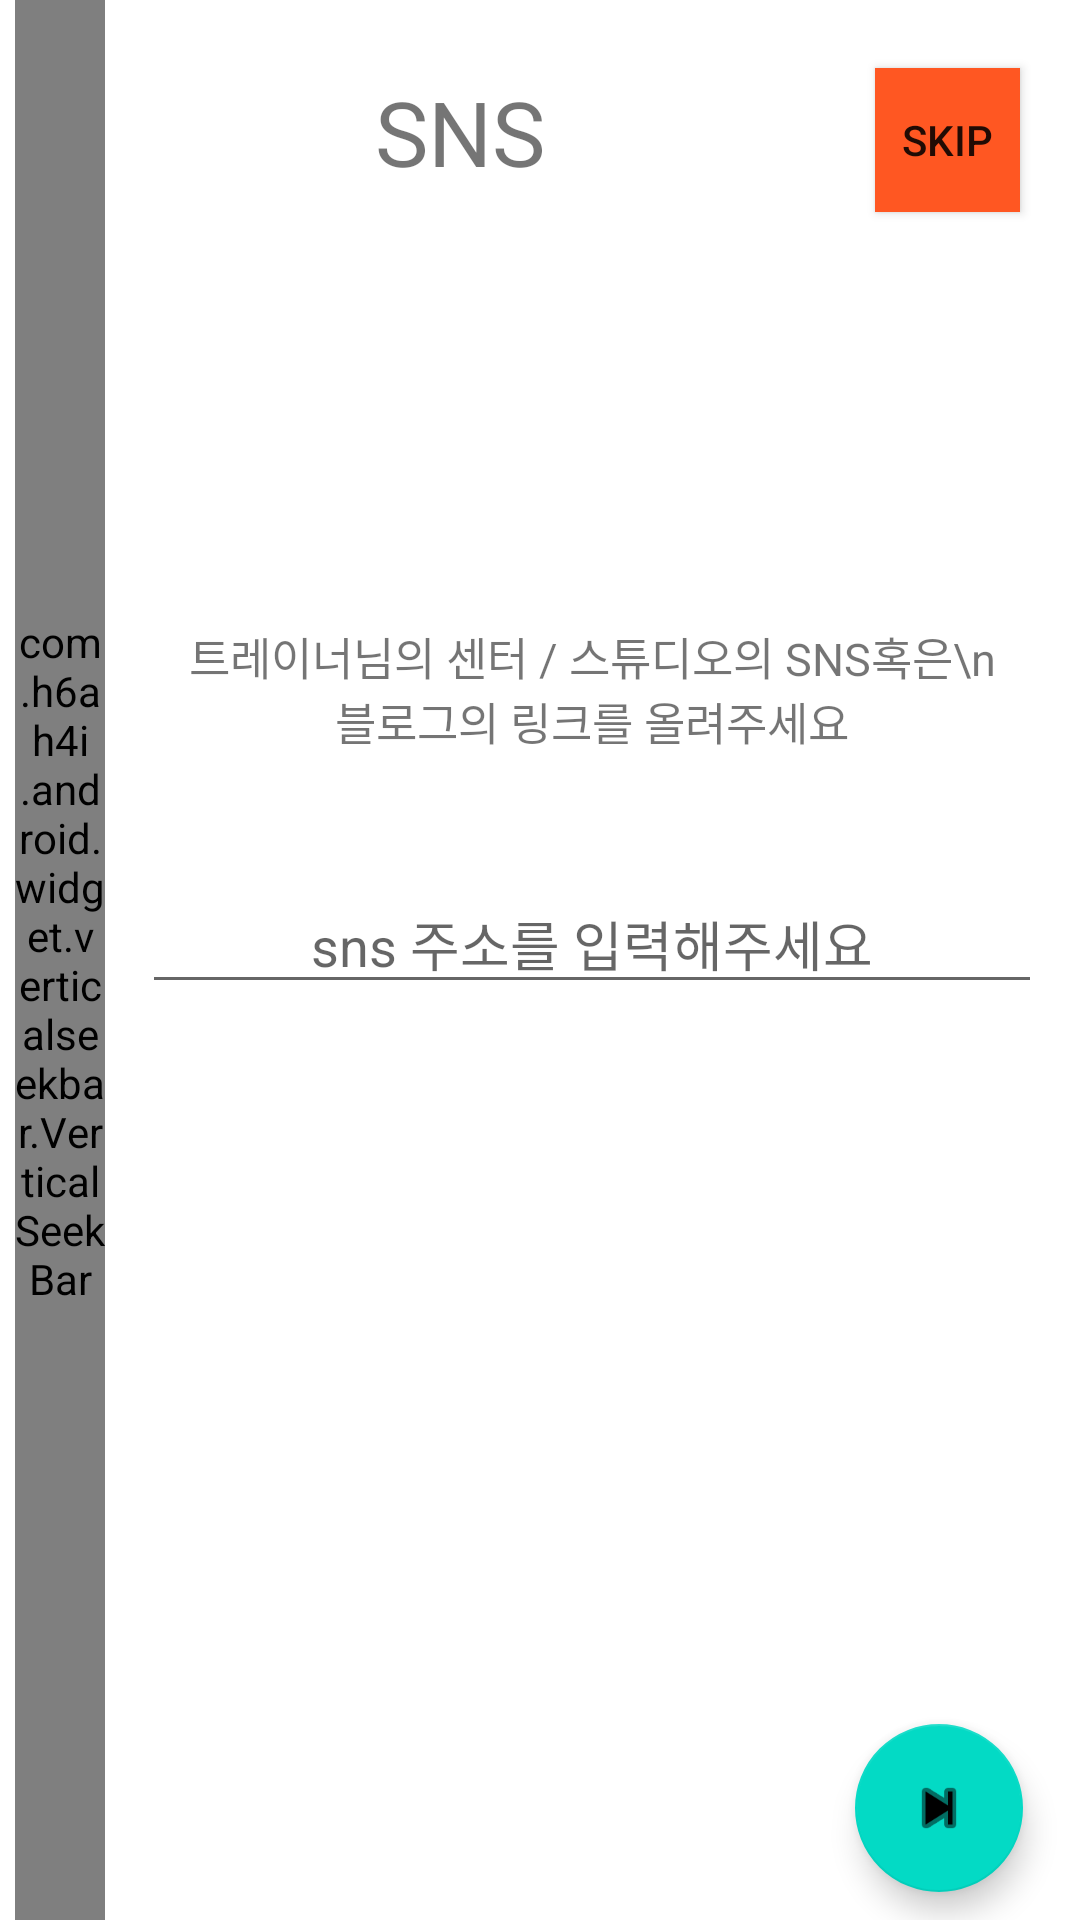

Android layout source for this screen:
<!-- AndroidManifest.xml: application theme Theme.TrainMePractice -->
<!-- res/layout/activity_q10_trainer.xml -->
<?xml version="1.0" encoding="utf-8"?>

<LinearLayout
    android:orientation="horizontal"
    xmlns:android="http://schemas.android.com/apk/res/android"
    xmlns:app="http://schemas.android.com/apk/res-auto"
    xmlns:tools="http://schemas.android.com/tools"
    android:layout_width="match_parent"
    android:layout_height="match_parent"
    tools:context=".TrainerActivity.Q10_trainer">

    <com.h6ah4i.android.widget.verticalseekbar.VerticalSeekBar
        android:id="@+id/seekbar10"
        android:layout_width="30dp"
        android:layout_height="match_parent"
        android:layout_marginLeft="5dp"
        android:max="10"
        android:progress="9"
        android:progressTint="#FF5722"
        android:thumbTint="#FF5722" />

    <LinearLayout
        android:layout_width="match_parent"
        android:layout_height="match_parent"
        android:orientation="vertical">

        <LinearLayout
            android:orientation="horizontal"
            android:layout_width="match_parent"
            android:layout_height="wrap_content">

            <TextView
                android:layout_width="wrap_content"
                android:layout_height="match_parent"
                android:text="SNS"
                android:textSize="30sp"
                android:gravity="center"
                android:layout_margin="20dp"
                android:paddingHorizontal="70dp" />

            <Button
                android:id="@+id/skipButton10"
                android:layout_width="wrap_content"
                android:layout_height="wrap_content"
                android:layout_margin="20dp"
                android:background="#FF5722"
                android:backgroundTint="#FF5722"
                android:text="SKIP" />

        </LinearLayout>

        <TextView
            android:layout_width="match_parent"
            android:layout_height="wrap_content"
            android:text="트레이너님의 센터 / 스튜디오의 SNS혹은\n 블로그의 링크를 올려주세요"
            android:textSize="15sp"
            android:gravity="center"
            android:layout_marginTop="100dp"
            android:padding="20dp"/>

        <EditText
            android:scrollHorizontally="false"
            android:id="@+id/snsEditText"
            android:layout_width="300dp"
            android:layout_height="wrap_content"
            android:hint="sns 주소를 입력해주세요"
            android:gravity="center"
            android:layout_gravity="center"
            android:layout_marginTop="20dp"
            android:layout_marginBottom="40dp"/>

        <com.google.android.material.floatingactionbutton.FloatingActionButton
            android:id="@+id/nextButton10"
            android:layout_width="wrap_content"
            android:layout_height="wrap_content"
            android:src="@android:drawable/ic_media_next"
            android:layout_marginTop="200dp"
            android:layout_marginLeft="250dp"/>

    </LinearLayout>

</LinearLayout>
<!-- resources referenced by this layout -->
<resources>
  <style name="Theme.TrainMePractice" parent="Theme.MaterialComponents.DayNight.DarkActionBar">
          
          <item name="colorPrimary">@color/purple_500</item>
          <item name="colorPrimaryVariant">@color/purple_700</item>
          <item name="colorOnPrimary">@color/white</item>
          
          <item name="colorSecondary">@color/teal_200</item>
          <item name="colorSecondaryVariant">@color/teal_700</item>
          <item name="colorOnSecondary">@color/black</item>
          
          <item name="android:statusBarColor" tools:targetApi="l">?attr/colorPrimaryVariant</item>
          
      </style>
  <color name="purple_500">#FF6200EE</color>
  <color name="purple_700">#FF3700B3</color>
  <color name="white">#FFFFFFFF</color>
  <color name="teal_200">#FF03DAC5</color>
  <color name="teal_700">#FF018786</color>
  <color name="black">#FF000000</color>
</resources>
